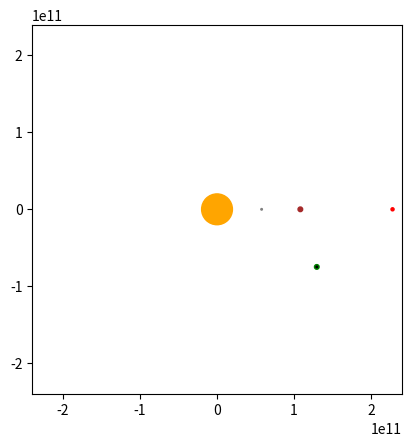

Reproduce this figure in Python.
# -*- coding: utf-8 -*-
"""
Created on Fri Mar 12 11:55:52 2021

[redacted]
"""

""" Project - Orbit of the inner planets: Sun, Mercury, Venus, Earth, Mars """


#Code should ask for
    #Number of timesteps, length of time step
    #mass of mars and phobos, and initial orbital radius

""" ALLOW US TO BEEEEEGIIIIIIIN """

import numpy as np
from numpy.linalg import norm
import math as m
from matplotlib import pyplot as plt
from matplotlib.animation import FuncAnimation
from scipy.constants import G
from copy import deepcopy as dpcopy
import pandas as pd



class Body(object):
    
    #Initialise and define mass, position, and velocity.
    def __init__(self, mass, position, velocity, colour, patch_size):
        
        self.c = colour
        self.patch_size = patch_size
        self.m = mass
        self.r = np.array(position)
        self.v = np.array(velocity)
        self.an = np.array([0.,0.])
        self.ac = np.array([0.,0.])
        self.ap = np.array([0.,0.])
        self.KE = 0
        self.PE = 0
        
    
    #Update positions accelerations and velocities
    def Update(self, bods, ts):
        a = bods
        
        for i in a: #Update positions of objects
            i.r = i.r + i.v*ts + (1/6)*(4*i.ac-i.ap)*(ts**2)
        
        for i in range(len(a)): #Update new accelerations of objects
            c = a[0:i]+a[i+1:]
            Sum = np.array([0.,0.])
            for x in c:
                Sum += x.m/((norm(a[i].r-x.r)**3))*(a[i].r-x.r)
            a[i].an = -G*Sum
        
        for i in a: #Update velocities of all objects
            i.v = i.v + (1/6)*(2*i.an + 5*i.ac - i.ap)*ts
        
        for i in a: #Update all accelerations of objects
            i.ap = dpcopy(i.ac)
            i.ac = dpcopy(i.an)
            i.an = np.array([0,0])
        return a
    
    #Update KE of the planet
    def KE_up(self):
        self.KE = 0.5*self.m*(norm(self.v)**2)
        
        
class Simulate(object):
    
    def __init__(self, bods, Frames, timelength):
        
        # Setup simulation parameters
        self.b = bods
        self.f = Frames
        self.tl = timelength
    
    #First instance of the animate object
    def init(self):
        return self.patches[0],
        
    #Update the bodies themselves
    def Opdate(self):
        self.b = self.b[0].Update(self.b, self.tl)

    #Update the positions of the circles on the plot
    def animate(self, i):
        self.Opdate()
        for i in range(len(self.patches)):
            self.patches[i].center = (self.b[i].r[0], self.b[i].r[1])

        return [i for i in self.patches]

    #Creates patch list, makes the plot, and finally animates the plot
    def Display(self):
        # create list for patches
        self.patches = []
         
        # create patches to be animated and add to list
        for i in self.b:
            circ = plt.Circle((i.r[0], i.r[1]), i.patch_size,color=i.c, animated=True)
            self.patches.append(circ)
            
        # Create plot elements
        fig = plt.figure()
        ax = plt.axes()
        
        #add circles to axes
        for i in self.patches:
            ax.add_patch(i)
        
        #Scale and set limits of plot
        ax.axis("scaled")
        ax.set_xlim(-2.4e11,2.4e11)
        ax.set_ylim(-2.4e11,2.4e11)
        

        # animate the plot
        self.anim = FuncAnimation(fig, self.animate, init_func=self.init, frames=self.f, interval=1, blit=True)
        plt.show()
        
    def Tot_E(self, N): #Finds Tot, P, and K energies and lists them. N is Number of timesteps
        
        #Empty list to contain time, total, potential, and kinetic. In order and repeating
        TPK = []
        
        #Loop N number of timelengths 
        for i in range(N):
            self.b = self.b[0].Update(self.b, self.tl)
            
            for k in self.b: #Update Kinetic Energy of all bodies
                k.KE_up()
            
            for f in range(len(self.b)): #Update Potential Energy of all bodies
                c = self.b[0:f]+self.b[f+1:]
                Summ = 0
                for x in c:
                    Summ += -0.5*G*x.m*self.b[f].m/(norm(self.b[f].r-x.r))
                self.b[f].PE = Summ

            Kinetic=0
            Potential=0
            
            for j in self.b: # Add up all Kinetic Energies and Potential Energies
                Kinetic += j.KE
                Potential += j.PE
            
            Total = Kinetic + Potential #Total Energy
            Time = float(i*self.tl/60/60/24) #Define Time passed up till this point
            
            TPK.append(Time)
            TPK.append(Total)
            TPK.append(Potential)
            TPK.append(Kinetic)
            
        TPK = np.array(TPK)
        TPK = np.reshape(TPK, (-1, 4))
        return TPK
    
    def Plot_E(self, listt):
        x = listt[1:,0]
        y1 = listt[1:,1]
        y2 = listt[1:,2]
        y3 = listt[1:,3]
        
        fig = plt.figure()
        ax = plt.axes()
    
        plt.scatter(x, y1, color = "blue")
    
        plt.title("Sum of the Potential and Kinetic Energies of Bodies in the Simulation of the Inner Solar System")
        plt.xlabel("Time / Earth Days")
        plt.ylabel("Energy / Joules")
        
        plt.show()

def main():
    
    #for line in readlines("filename"):
    
    #Use readlines to replace this whole thing
    Sun     = Body(1.989*(10**30), [0.,0.], [0.,0.], "orange", 2e10)
    Mercury = Body(3.285*(10**23), [57909227000.,0.], [0.,47360.], "grey", 1e9)
    Venus   = Body(4.8675*(10**24), [108209475000.,0.], [0.,35000.], "brown", 3e9)
    Earth_A = Body(5.9724*(10**24), [149598262000.,0.], [0.,29780.], "Green", 3e9)
    Earth_B = Body(5.9724*(10**24), [m.cos(m.pi/6)*149598262000,-m.sin(m.pi/6)*149598262000], [m.sin(m.pi/6)*29780,m.cos(m.pi/6)*29780], "Green", 3e9)
    Mars    = Body(6.4185*(10**23), [227943824000.,0.], [0.,24100.], "red", 2e9)
    Satellite = Body(2755,          [m.cos(m.pi/6)*(149598262000+6372000+650000),-m.sin(m.pi/6)*(149598262000+6372000+650000)], [24350,35560], "Black", 1e9)
    
    Objs = [Sun, Mercury, Venus, Earth_B, Mars, Satellite]
    
    Simulation = Simulate(Objs,1,1000)    #Create Simulation Object
    Simulation.Display()
    
    #TPK = Simulation.Tot_E(8766)    #To create n by 4 array where columns represent Time, Tot energy, Pot energy, Kin energy in order.
    #Simulation.Plot_E(TPK)  #To plot Total energy against time in days
    #df = pd.DataFrame(TPK)     #To create dataframe from Time, tot, pot, kin
    #df.to_csv("THE_ARRAY.csv", index=False)    # To write dataframe as csv

main()
